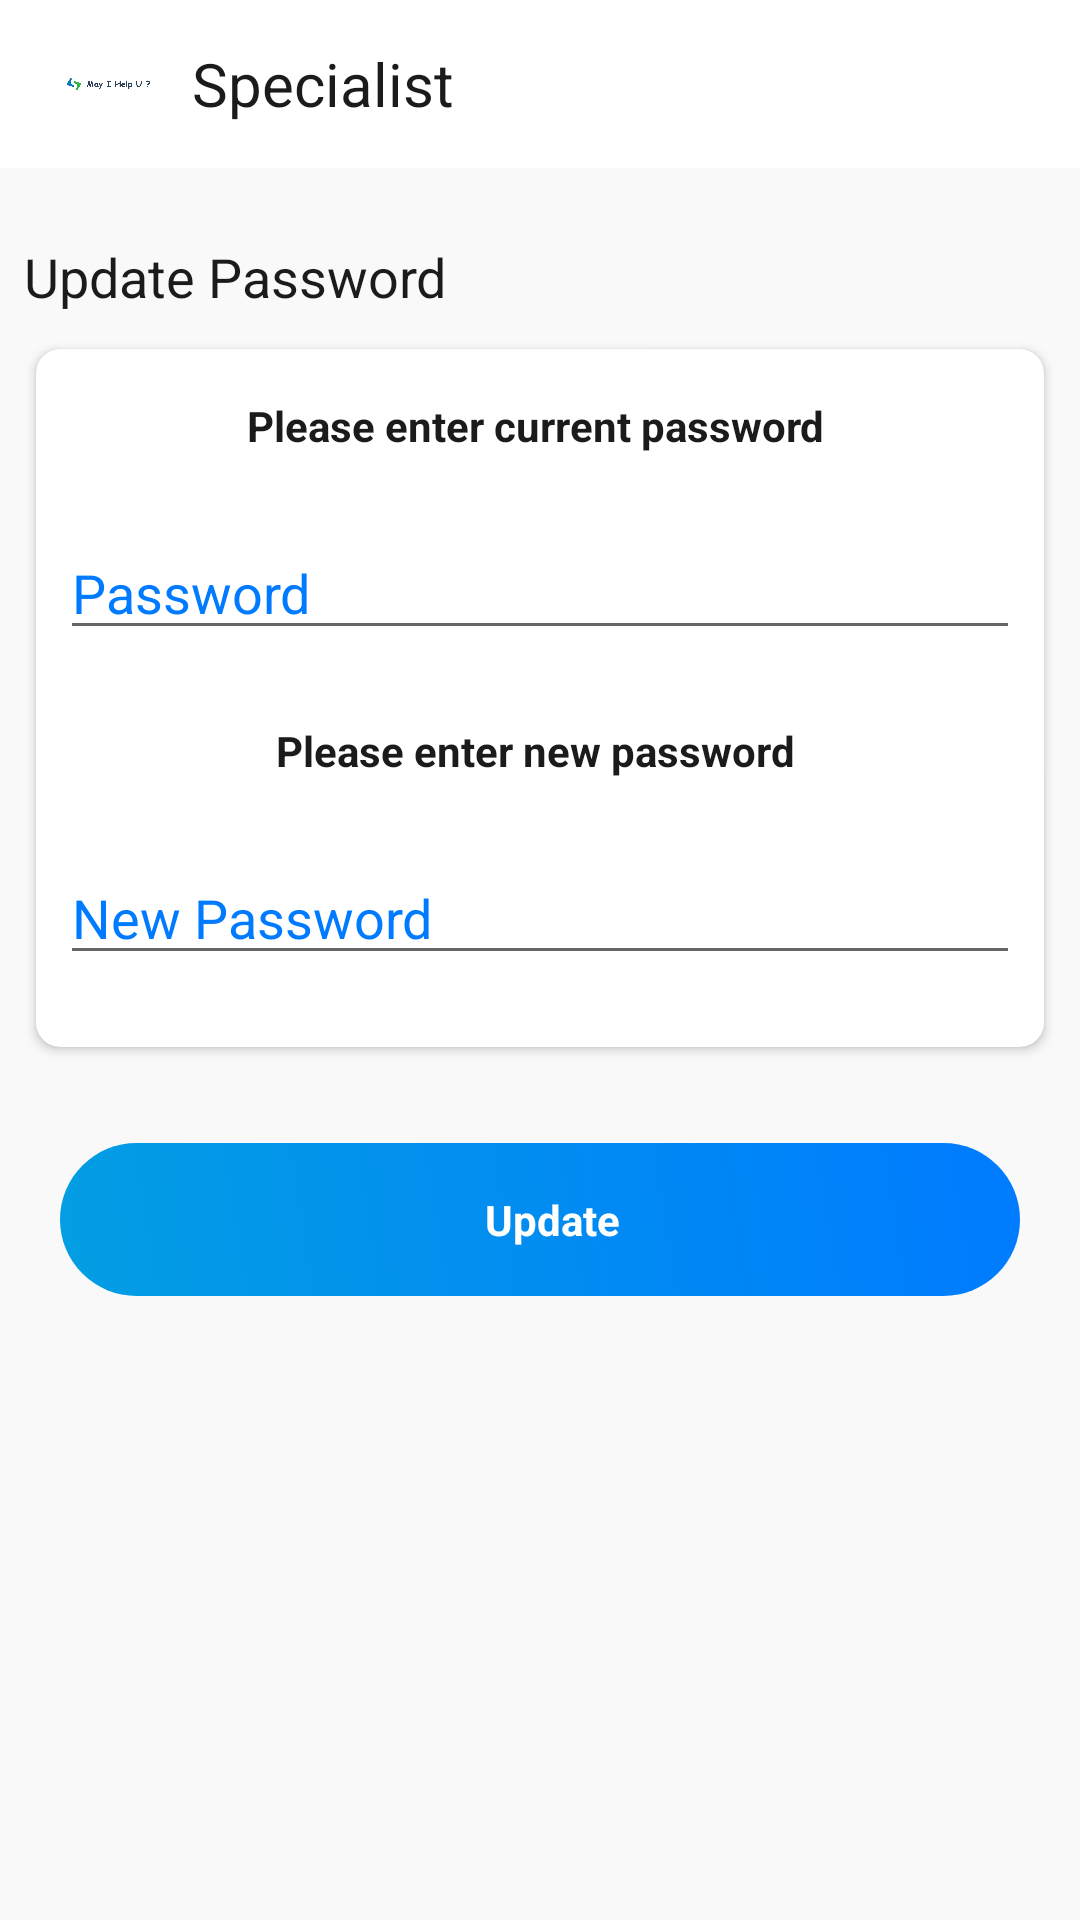

Reconstruct the res/layout file that produces this screen, plus the resources it refers to.
<!-- AndroidManifest.xml: application theme AppTheme -->
<!-- res/layout/activity_change_password.xml -->
<?xml version="1.0" encoding="utf-8"?>
<ScrollView xmlns:android="http://schemas.android.com/apk/res/android"
    xmlns:app="http://schemas.android.com/apk/res-auto"
    xmlns:tools="http://schemas.android.com/tools"
    android:layout_width="match_parent"
    android:layout_height="match_parent"
    android:background="@color/background">

    <RelativeLayout
        android:id="@+id/relativeLayout0"
        android:layout_width="match_parent"
        android:layout_height="wrap_content"
        tools:context=".HomeActivity">

        <LinearLayout
            android:id="@+id/relativeLayout1"
            android:layout_width="match_parent"
            android:layout_height="wrap_content"
            android:orientation="vertical"
            android:background="@color/colorbg">

            <include
                android:id="@+id/topHeader"
                layout="@layout/actionbar_layout_home" />


        </LinearLayout>


        <RelativeLayout
            android:layout_width="match_parent"
            android:layout_height="wrap_content"
            android:layout_below="@+id/relativeLayout1">


            <ScrollView
                android:layout_marginTop="8dp"
                android:layout_width="match_parent"
                android:layout_height="wrap_content"
                android:scrollbars="none">
                
                <LinearLayout
                    android:layout_width="match_parent"
                    android:layout_height="wrap_content"
                    android:orientation="vertical">

                    <TextView
                        android:layout_width="match_parent"
                        android:layout_height="wrap_content"
                        android:layout_centerVertical="true"
                        android:layout_marginLeft="8dp"
                        android:layout_marginTop="16dp"
                        android:textSize="18sp"
                        android:maxLines="1"
                        android:textColor="@color/black"
                        android:text="Update Password"/>


                    <androidx.cardview.widget.CardView
                        android:id="@+id/cardView1"
                        android:layout_width="match_parent"
                        android:layout_height="wrap_content"
                        android:layout_margin="12dp"
                        app:cardCornerRadius="8dp"
                        app:cardElevation="@dimen/cardview_default_elevation">

                        <LinearLayout
                            android:layout_width="match_parent"
                            android:layout_height="wrap_content"
                            android:orientation="vertical"
                            android:layout_margin="8dp">

                            <TextView
                                android:id="@+id/tvForgotPassword"
                                android:layout_width="match_parent"
                                android:layout_height="wrap_content"
                                android:textColor="@color/black"
                                android:padding="8dp"
                                android:text="Please enter current password "
                                android:textStyle="bold"
                                android:layout_gravity="center_vertical"
                                android:gravity="center"/>

                            <EditText
                                android:id="@+id/editPassword"
                                android:layout_width="match_parent"
                                android:layout_height="wrap_content"
                                android:hint="Password"
                                android:inputType="textPassword"
                                android:layout_marginTop="16dp"
                                android:layout_marginBottom="16dp"
                                android:textColorHint="@color/colorPrimaryDark"/>

                            <TextView
                                android:layout_width="match_parent"
                                android:layout_height="wrap_content"
                                android:textColor="@color/black"
                                android:padding="8dp"
                                android:text="Please enter new password "
                                android:textStyle="bold"
                                android:layout_gravity="center_vertical"
                                android:gravity="center"/>

                            <EditText
                                android:id="@+id/editNewPassword"
                                android:layout_width="match_parent"
                                android:layout_height="wrap_content"
                                android:hint="New Password"
                                android:inputType="textPassword"
                                android:layout_marginTop="16dp"
                                android:layout_marginBottom="16dp"
                                android:textColorHint="@color/colorPrimaryDark"/>

                        </LinearLayout>
                    </androidx.cardview.widget.CardView>



                    <LinearLayout
                        android:id="@+id/btnUpdate"
                        android:layout_width="match_parent"
                        android:layout_height="wrap_content"
                        android:layout_centerVertical="true"
                        android:background="@drawable/button_bg_rounded_corners_gd"
                        android:orientation="horizontal"
                        android:padding="8dp"
                        android:layout_margin="20dp"
                        android:layout_gravity="center"
                        android:layout_weight="1">

                        <TextView
                            android:layout_width="match_parent"
                            android:layout_height="wrap_content"
                            android:textColor="@color/white"
                            android:layout_marginLeft="8dp"
                            android:padding="8dp"
                            android:text="Update"
                            android:textStyle="bold"
                            android:textSize="14sp"
                            android:layout_gravity="center_vertical"
                            android:gravity="center"/>
                    </LinearLayout>

                </LinearLayout>
            </ScrollView>

        </RelativeLayout>


    </RelativeLayout>


</ScrollView>
<!-- res/layout/actionbar_layout_home.xml (included above) -->
<?xml version="1.0" encoding="utf-8"?>
<androidx.appcompat.widget.Toolbar
    xmlns:android="http://schemas.android.com/apk/res/android"
    xmlns:app="http://schemas.android.com/apk/res-auto"
    android:id="@+id/actionbarLayout"
    android:layout_width="match_parent"
    android:layout_height="?android:attr/actionBarSize"
    android:fitsSystemWindows="true"
    android:minHeight="?android:attr/actionBarSize"
    android:maxHeight="?android:attr/actionBarSize"
    app:theme="@style/AppThemeColor">

    
    <RelativeLayout
        android:layout_width="match_parent"
        android:layout_height="wrap_content">

        <ImageView
            android:layout_width="40dp"
            android:layout_height="40dp"
            android:padding="5dp"
            android:src="@drawable/servicepro"
            android:id="@+id/imgHomeIcon"/>
        <TextView
            android:id="@+id/tvTitle"
            android:layout_width="match_parent"
            android:layout_height="wrap_content"
            android:text="@string/app_name"
            android:paddingLeft="8dp"
            android:textColor="@color/black"
            android:textSize="20sp"
            android:layout_toRightOf="@id/imgHomeIcon"
            android:layout_centerVertical="true"/>

      

       

        
    </RelativeLayout>
</androidx.appcompat.widget.Toolbar>
<!-- resources referenced by this layout -->
<resources>
  <color name="background">#f9f9f9</color>
  <color name="black">#1b1b1b</color>
  <color name="colorPrimaryDark">#007bff</color>
  <color name="colorbg">#ffffffff</color>
  <color name="white">#FFFFFF</color>
  <!-- drawable button_bg_rounded_corners_gd (drawable) -->
  <?xml version="1.0" encoding="utf-8"?>
  <selector xmlns:android="http://schemas.android.com/apk/res/android">
      <item>
          <shape android:shape="rectangle">
              <corners android:radius="30dp" />
              <gradient
                  android:angle="45"
                  android:startColor="@color/colorPrimary"
                  android:endColor="@color/colorPrimaryDark"
                  android:type="linear"/>
          </shape>
      </item>
  </selector>
  <!-- drawable servicepro: png bitmap (drawable, 6105 bytes) -->
  <string name="app_name">Specialist</string>
  <style name="AppThemeColor" parent="Theme.AppCompat.Light.NoActionBar">
          <item name="colorControlNormal">@color/white</item>
          <item name="android:textSize">16sp</item>
          <item name="fontFamily">@font/montserrat</item>
      </style>
  <style name="AppTheme" parent="Theme.AppCompat.Light.NoActionBar">
          
          <item name="colorPrimary">@color/colorPrimary</item>
          <item name="colorPrimaryDark">@color/colorPrimaryDark</item>
          <item name="colorAccent">@color/colorAccent</item>
          <item name="android:textSize">16sp</item>
          <item name="colorControlNormal">@color/black</item>
          <item name="fontFamily">@font/segoeui</item>
          <item name="android:editTextColor">#295055</item>
          <item name="android:textColorPrimary">#295055</item>
          <item name="android:textColorSecondary">#295055</item>
          <item name="android:textColorTertiary">#295055</item>
          <item name="android:textColorPrimaryInverse">#295055</item>
          <item name="android:textColorSecondaryInverse">#295055</item>
          <item name="android:textColorTertiaryInverse">#295055</item>
  
      </style>
  <color name="colorPrimary">#039ee3</color>
  <color name="colorAccent">#17a2b8</color>
</resources>
